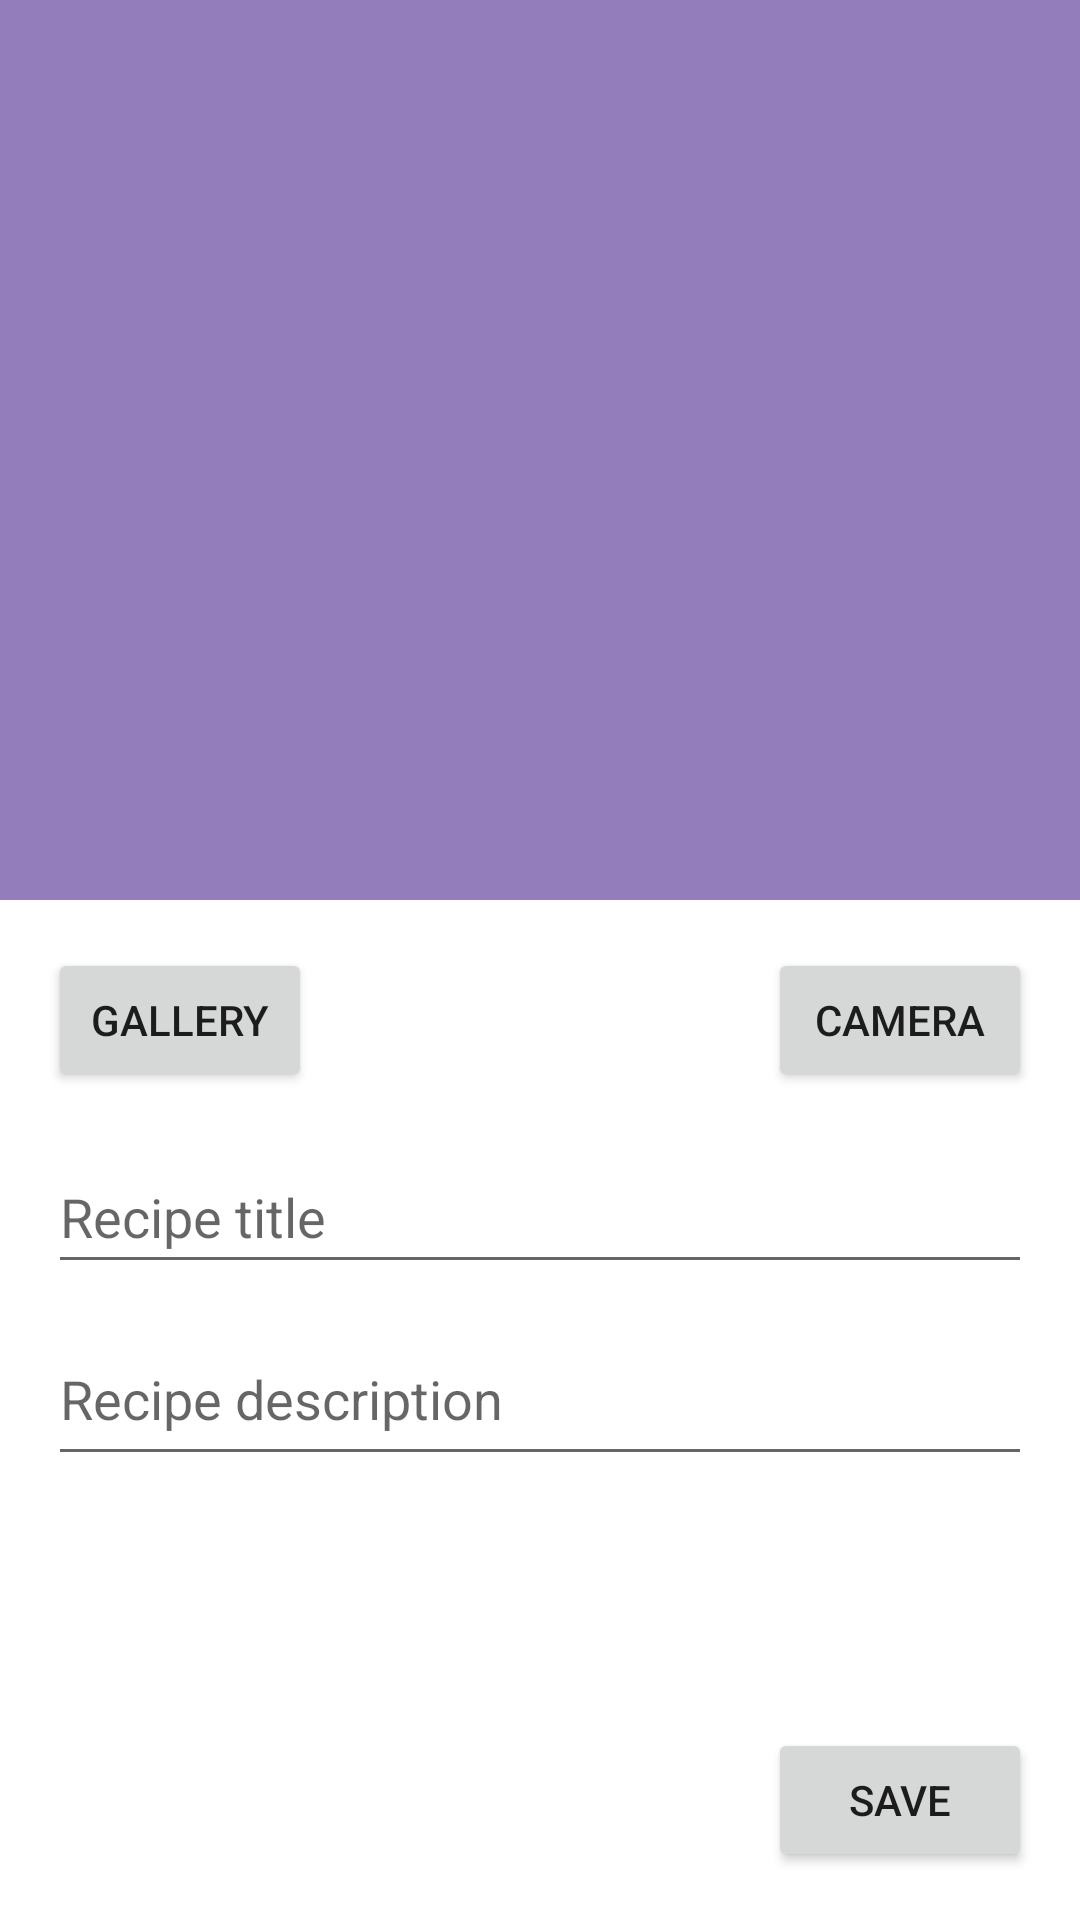

Reconstruct the res/layout file that produces this screen, plus the resources it refers to.
<!-- AndroidManifest.xml: application theme Theme.RecipeApp -->
<!-- res/layout/fragment_recipe_detail.xml -->
<?xml version="1.0" encoding="utf-8"?>
<androidx.constraintlayout.widget.ConstraintLayout
  xmlns:android="http://schemas.android.com/apk/res/android"
  xmlns:app="http://schemas.android.com/apk/res-auto"
  xmlns:tools="http://schemas.android.com/tools"
  android:layout_width="match_parent"
  android:layout_height="match_parent"
  android:background="#FFFFFF"
  android:clickable="true"
  tools:context=".RecipeDetailFragment">
  
  <Button
    android:id="@+id/gallery_button"
    android:layout_width="wrap_content"
    android:layout_height="wrap_content"
    android:layout_marginStart="16dp"
    android:layout_marginTop="16dp"
    android:text="Gallery"
    app:layout_constraintStart_toStartOf="parent"
    app:layout_constraintTop_toBottomOf="@+id/recipe_image_view" />
  
  <Button
    android:id="@+id/camera_button"
    android:layout_width="wrap_content"
    android:layout_height="wrap_content"
    android:layout_marginTop="16dp"
    android:layout_marginEnd="16dp"
    android:text="Camera"
    app:layout_constraintEnd_toEndOf="parent"
    app:layout_constraintTop_toBottomOf="@+id/recipe_image_view" />
  
  <EditText
    android:id="@+id/recipe_title_edit_text"
    android:layout_width="0dp"
    android:layout_height="wrap_content"
    android:layout_marginStart="16dp"
    android:layout_marginTop="16dp"
    android:layout_marginEnd="16dp"
    android:ems="10"
    android:hint="Recipe title"
    android:importantForAutofill="no"
    android:inputType="textPersonName"
    android:minHeight="48dp"
    app:layout_constraintEnd_toEndOf="parent"
    app:layout_constraintHorizontal_bias="0.0"
    app:layout_constraintStart_toStartOf="parent"
    app:layout_constraintTop_toBottomOf="@+id/camera_button" />
  
  <EditText
    android:id="@+id/recipe_description_edit_text_multi_line"
    android:layout_width="0dp"
    android:layout_height="wrap_content"
    android:layout_marginStart="16dp"
    android:layout_marginTop="16dp"
    android:layout_marginEnd="16dp"
    android:ems="10"
    android:gravity="start|top"
    android:hint="Recipe description"
    android:importantForAutofill="no"
    android:inputType="textMultiLine"
    android:minHeight="48dp"
    app:layout_constraintEnd_toEndOf="parent"
    app:layout_constraintHorizontal_bias="0.0"
    app:layout_constraintStart_toStartOf="parent"
    app:layout_constraintTop_toBottomOf="@+id/recipe_title_edit_text" />
  
  <ImageView
    android:id="@+id/recipe_image_view"
    android:layout_width="0dp"
    android:layout_height="300dp"
    android:background="#937DBA"
    android:scaleType="centerCrop"
    app:layout_constraintEnd_toEndOf="parent"
    app:layout_constraintStart_toStartOf="parent"
    app:layout_constraintTop_toTopOf="parent" />
  
  <Button
    android:id="@+id/recipe_save_button"
    android:layout_width="wrap_content"
    android:layout_height="wrap_content"
    android:layout_marginEnd="16dp"
    android:layout_marginBottom="16dp"
    android:text="Save"
    app:layout_constraintBottom_toBottomOf="parent"
    app:layout_constraintEnd_toEndOf="parent" />

</androidx.constraintlayout.widget.ConstraintLayout>
<!-- resources referenced by this layout -->
<resources>
  <style name="Theme.RecipeApp" parent="Theme.MaterialComponents.DayNight.DarkActionBar">
      
      <item name="colorPrimary">@color/purple_500</item>
      <item name="colorPrimaryVariant">@color/purple_700</item>
      <item name="colorOnPrimary">@color/white</item>
      
      <item name="colorSecondary">@color/teal_200</item>
      <item name="colorSecondaryVariant">@color/teal_700</item>
      <item name="colorOnSecondary">@color/black</item>
      
      <item name="android:statusBarColor">?attr/colorPrimaryVariant</item>
      
    </style>
  <!-- not gathered from this repository: default colours our renderer supplied (Android Studio template values) -->
  <color name="purple_500">#FF6200EE</color>
  <color name="purple_700">#FF3700B3</color>
  <color name="teal_200">#FF03DAC5</color>
  <color name="teal_700">#FF018786</color>
  <color name="black">#FF000000</color>
  <color name="white">#FFFFFFFF</color>
</resources>
